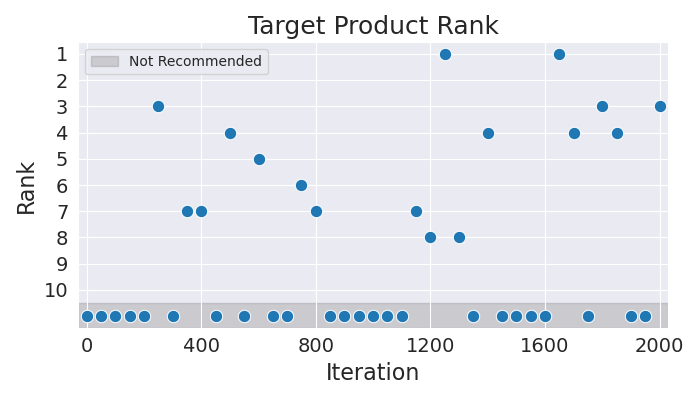

The table this chart was drawn from, first rows:
Iteration, Rank
0, 11
50, 11
100, 11
150, 11
200, 11
250, 3
300, 11
350, 7
400, 7
450, 11
500, 4
550, 11
600, 5
650, 11
700, 11
750, 6
800, 7
850, 11
900, 11
950, 11
1000, 11
1050, 11
1100, 11
1150, 7
1200, 8
1250, 1
1300, 8
1350, 11
1400, 4
1450, 11
1500, 11
1550, 11
1600, 11
1650, 1
1700, 4
1750, 11
1800, 3
1850, 4
1900, 11
1950, 11
2000, 3
